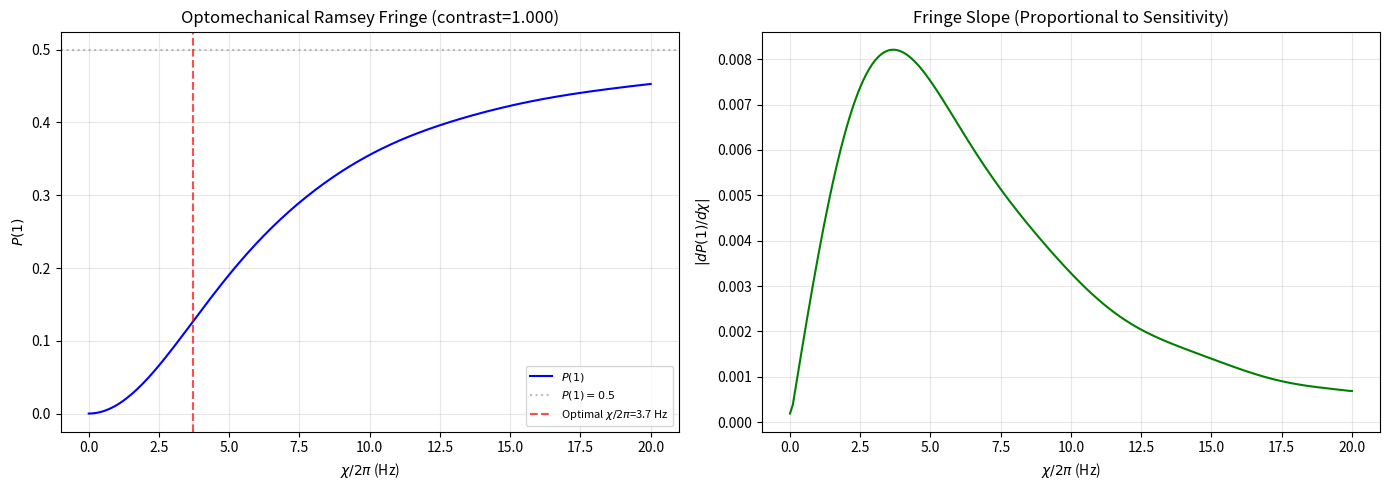
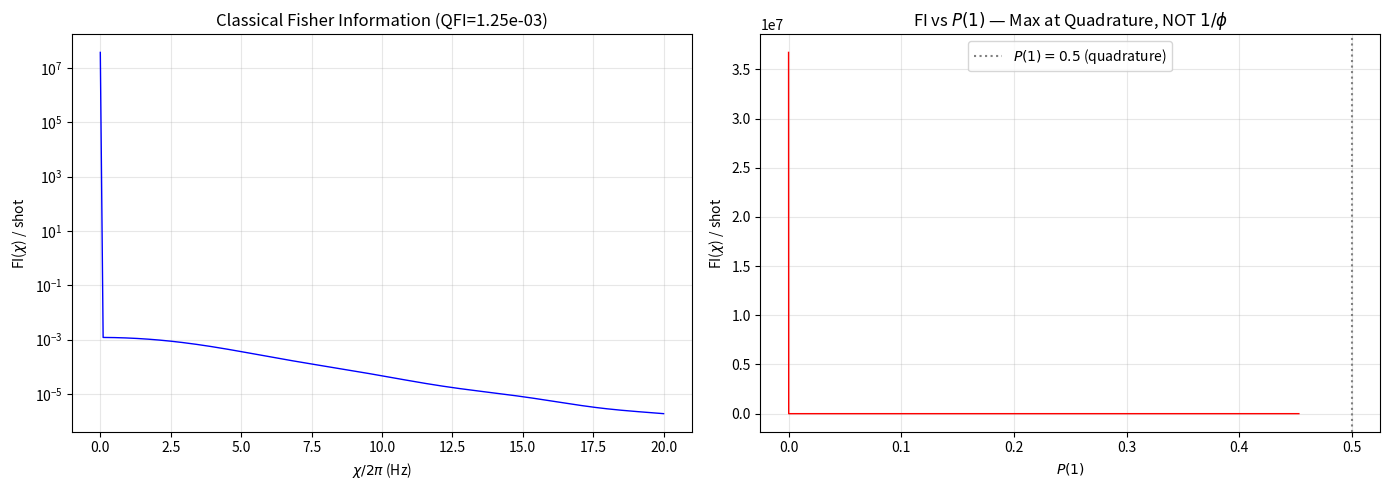
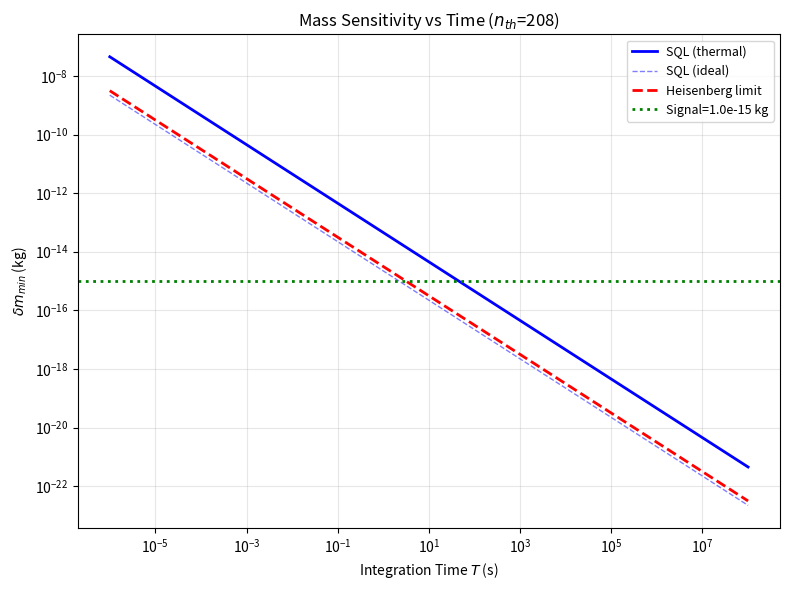
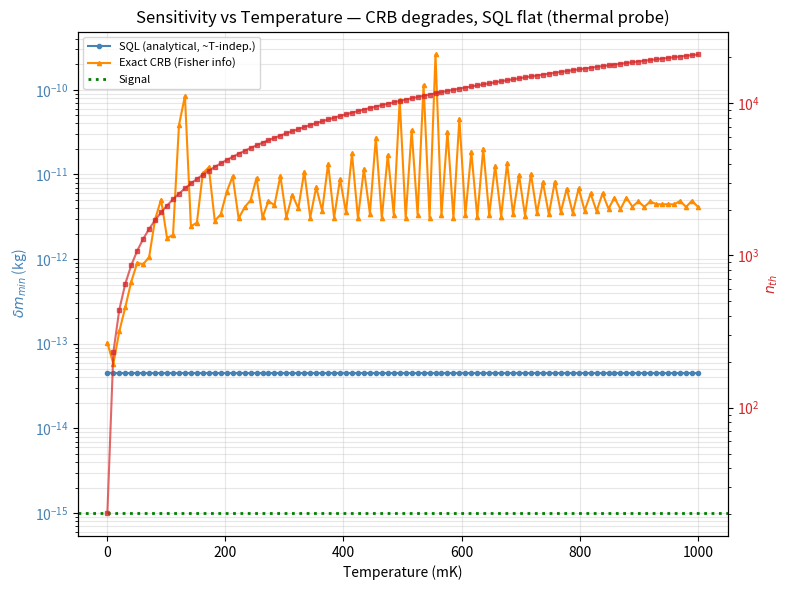
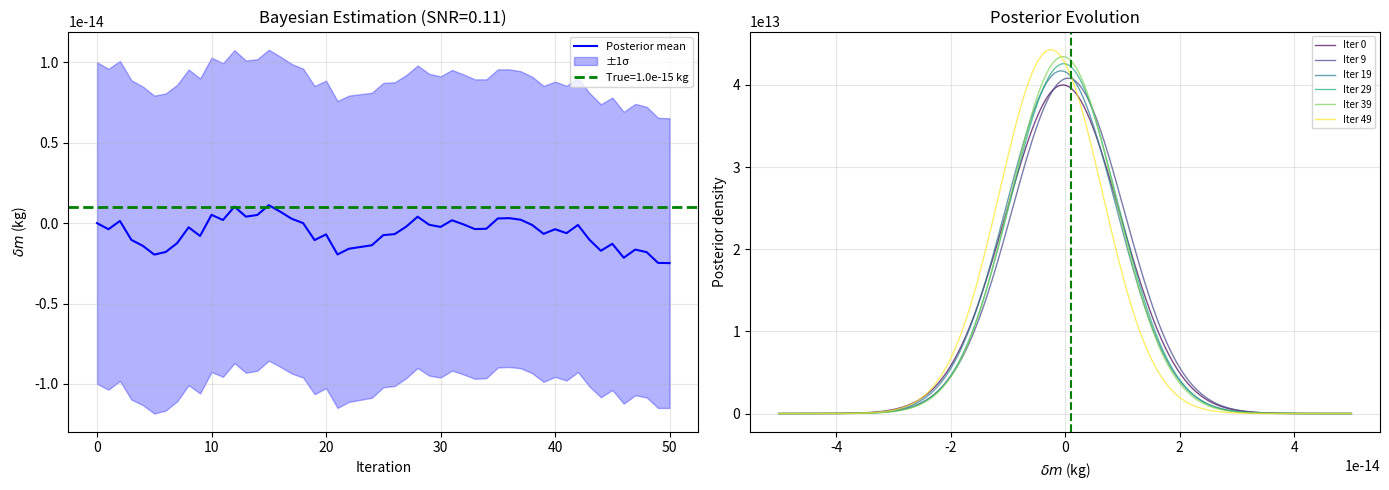
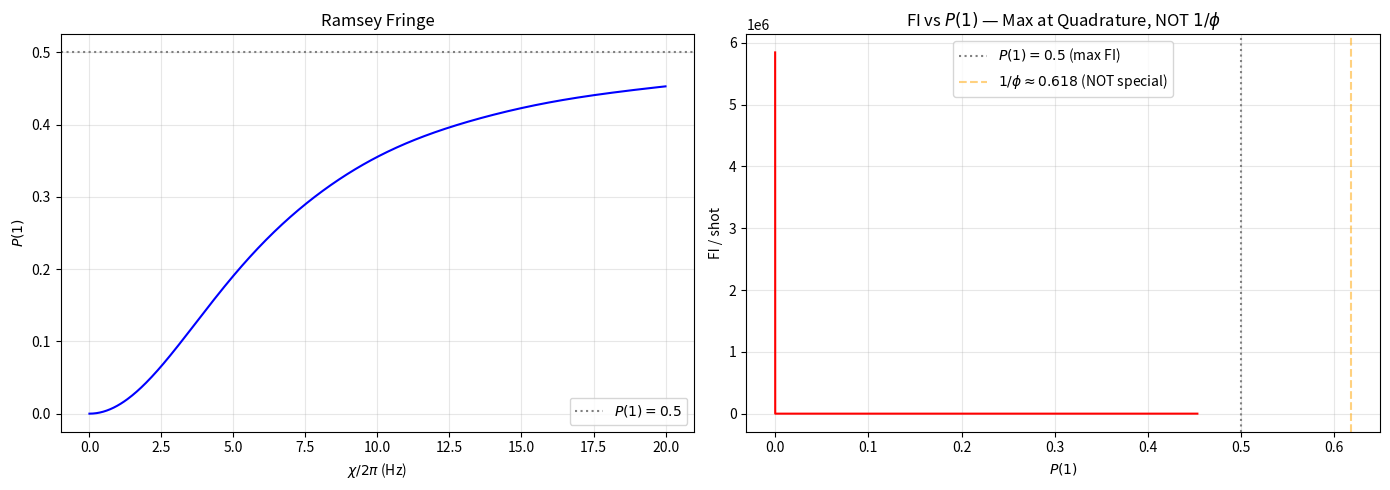
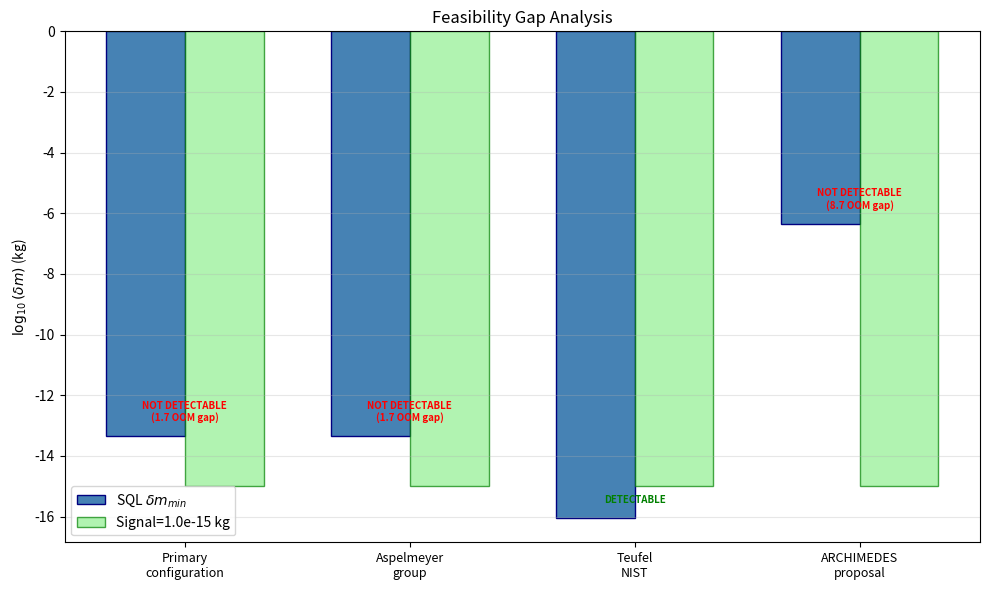

The script that saved these images, in order:
#!/usr/bin/env python3
"""
sim3_quantum_metrology.py - Quantum Metrology with Cavity Optomechanics
=====================================================================
Science-grade simulation of Ramsey interferometry for detecting
mass shifts via a qubit coupled to a mechanical oscillator.

Hamiltonian (rotating frame, dispersive limit):
    H = omega_m a^dag a + chi Z a^dag a

Mass sensing mechanism:
    A mass perturbation delta_m shifts the oscillator frequency:
        delta_omega_m = -omega_m * delta_m / (2 m)
    In the dispersive optomechanical limit, the coupling depends on
    the oscillator frequency: chi = g_0^2 / omega_m. Therefore:
        delta_chi = -chi * delta_omega_m / omega_m = chi * delta_m / (2m)
    The qubit's Ramsey fringe depends on chi, so it shifts with mass.

    NOTE: A direct shift in omega_m does NOT change the Ramsey fringe
    for a Fock-diagonal oscillator state (thermal or any mixture of |n><n|).
    The omega_m dependence cancels because it shifts the energy of both
    qubit states equally. The chi-dependence mechanism is the correct
    transduction channel for dispersive mass sensing.

Thermal noise:
    At T = 10 mK and omega_m/2pi = 1 MHz: n_th ~ 208 phonons.
    Thermal occupation degrades sensitivity through increased phonon
    number fluctuations.

Known limits:
  SQL: delta_chi_min ~ 1/(sqrt(<n>) * T_int)
  HL:  delta_chi_min ~ 1/(<n> * T_int)

Physical constants and typical parameters:
  - chi ~ 2*pi*10 rad/s (state-of-art dispersive coupling)
  - omega_m ~ 2*pi*1 MHz (mechanical oscillator)
  - m ~ 1e-12 kg (nanomechanical resonator)
  - T ~ 10 mK (dilution refrigerator)
  - n_th ~ 208 at 1 MHz, 10 mK

Usage:
    python sim3_quantum_metrology.py
    python sim3_quantum_metrology.py --chi 628 --temperature 0.005
    python sim3_quantum_metrology.py --delta-m-signal 1e-15
"""

import argparse
import json
import math
import os
import sys
from pathlib import Path
from typing import Dict, List, Optional, Tuple, Any

import numpy as np

# ---------------------------------------------------------------------------
# Physical constants (CODATA 2018)
# ---------------------------------------------------------------------------
HBAR = 1.054571817e-34    # Reduced Planck constant [J*s]
K_B = 1.380649e-23        # Boltzmann constant [J/K]
C_LIGHT = 299792458.0     # Speed of light [m/s]

# ---------------------------------------------------------------------------
# Optional dependencies
# ---------------------------------------------------------------------------
try:
    import matplotlib
    matplotlib.use('Agg')
    import matplotlib.pyplot as plt
    HAS_PLOT = True
except ImportError:
    HAS_PLOT = False

try:
    from scipy.linalg import expm as _scipy_expm
    def _matrix_expm(A):
        return _scipy_expm(A)
    HAS_SCIPY = True
except ImportError:
    HAS_SCIPY = False


def _matrix_expm_eig(A: np.ndarray) -> np.ndarray:
    """Fallback matrix exponential via eigendecomposition."""
    vals, vecs = np.linalg.eigh(A)
    return (vecs * np.exp(vals)[np.newaxis, :]) @ vecs.conj().T


def matrix_exponential(A: np.ndarray) -> np.ndarray:
    """Compute matrix exponential, preferring scipy."""
    if HAS_SCIPY:
        return _matrix_expm(A)
    return _matrix_expm_eig(A)


# ======================================================================
# 1. Build Optomechanical Hamiltonian (rotating frame)
# ======================================================================
def build_optomechanical_hamiltonian(
    omega_m: float,
    chi: float,
    N_max: int,
) -> np.ndarray:
    """
    Build the (2*N_max) x (2*N_max) optomechanical Hamiltonian in the
    qubit's rotating frame.

    The bare qubit frequency omega_q is omitted because Ramsey
    interferometry is performed in the rotating frame.

    H_rot = omega_m a^dag a + chi Z a^dag a

    Basis ordering: |q, n> -> index q * N_max + n
      q=0 (ground), q=1 (excited), n = 0..N_max-1

    Parameters
    ----------
    omega_m : float  - oscillator angular frequency [rad/s]
    chi : float      - dispersive optomechanical coupling [rad/s]
    N_max : int      - phonon Fock space truncation

    Returns
    -------
    H : np.ndarray, shape (2*N_max, 2*N_max), complex128
    """
    dim = 2 * N_max
    H = np.zeros((dim, dim), dtype=np.complex128)
    for n in range(N_max):
        idx_g = n
        idx_e = N_max + n
        E_n = omega_m * n
        H[idx_g, idx_g] += E_n
        H[idx_e, idx_e] += E_n
        H[idx_g, idx_g] -= chi * n
        H[idx_e, idx_e] += chi * n
    return H


# ======================================================================
# 2. Thermal State Helpers
# ======================================================================
def thermal_occupation(omega_m: float, T: float) -> float:
    """
    Mean thermal phonon occupation: n_th = 1/(exp(hbar*omega_m/(k_B*T)) - 1).
    At T = 10 mK, omega_m/2pi = 1 MHz: n_th ~ 208.
    """
    if T <= 0:
        return 0.0
    x = HBAR * omega_m / (K_B * T)
    if x > 500:
        return 0.0
    return 1.0 / (np.exp(x) - 1.0)


def default_N_max(n_th: float, coverage: float = 0.999) -> int:
    """
    Auto-compute Fock space truncation to capture 'coverage' of the
    thermal distribution. P(n <= N_max) = 1 - lam^(N_max+1).
    """
    if n_th < 1e-10:
        return 5
    lam = n_th / (1.0 + n_th)
    if lam >= 1.0 or lam <= 0.0:
        return 1000
    n_max = int(np.ceil(np.log(1.0 - coverage) / np.log(lam))) - 1
    return max(n_max, 5)


def thermal_phonon_probabilities(n_th: float, N_max: int) -> np.ndarray:
    """
    Thermal phonon number probabilities p_n for n = 0..N_max-1.
    Vectorized for large N_max.
    """
    if n_th < 1e-15:
        p = np.zeros(N_max)
        p[0] = 1.0
        return p
    lam = n_th / (1.0 + n_th)
    n_arr = np.arange(N_max, dtype=np.float64)
    p = (1.0 - lam) * lam**n_arr
    p /= p.sum()
    return p


def thermal_state_oscillator(n_th: float, N_max: int) -> np.ndarray:
    """
    Thermal density matrix in the Fock basis: rho = sum_n p_n |n><n|.
    """
    p_n = thermal_phonon_probabilities(n_th, N_max)
    return np.diag(p_n).astype(np.complex128)


def prepare_ramsey_initial_state(
    omega_m: float,
    T: float,
    N_max: int,
) -> np.ndarray:
    """Prepare rho_0 = |+><+| (x) rho_thermal."""
    n_th = thermal_occupation(omega_m, T)
    rho_m = thermal_state_oscillator(n_th, N_max)
    plus = np.array([1.0, 1.0], dtype=np.complex128) / np.sqrt(2.0)
    rho_plus = np.outer(plus, plus.conj())
    dim = 2 * N_max
    rho_0 = np.zeros((dim, dim), dtype=np.complex128)
    for i in range(2):
        for j in range(2):
            rho_0[i * N_max:(i + 1) * N_max, j * N_max:(j + 1) * N_max] += \
                rho_plus[i, j] * rho_m
    return rho_0


# ======================================================================
# 3. Ramsey Fringe (Exact, Analytical for Thermal States)
# ======================================================================
def ramsey_fringe_exact(
    omega_m: float,
    chi: float,
    wait_time: float,
    N_max: int,
    T: float = 0.01,
) -> float:
    """
    Compute P(1) for the Ramsey sequence with a thermal oscillator.

    Protocol (rotating frame):
        1. |+> (x) rho_thermal (first pi/2 already applied)
        2. Evolve under H_rot = omega_m a^dag a + chi Z a^dag a for tau
        3. Second pi/2 pulse
        4. P(1) = Tr[|e><e| x I_mech . rho_final]

    Analytical result (exact for Fock-diagonal states):
        P(1) = sum_n p_n sin^2(chi * n * tau)

    Key physics: P(1) is independent of omega_m for a Fock-diagonal state.
    The omega_m * n energy shifts |g,n> and |e,n> equally (no relative phase).
    Mass sensing works because chi depends on omega_m: chi = g_0^2/omega_m.
    """
    n_th = thermal_occupation(omega_m, T)
    p_n = thermal_phonon_probabilities(n_th, N_max)
    n_arr = np.arange(N_max, dtype=np.float64)
    return float(np.sum(p_n * np.sin(chi * n_arr * wait_time)**2))


def ramsey_fringe_scan(
    omega_m: float,
    chi: float,
    wait_time: float,
    N_max: int,
    T: float,
    chi_range: float,
    n_points: int = 200,
) -> Dict[str, Any]:
    """
    Scan chi values to produce the Ramsey fringe P(1) vs chi.
    The maximum slope occurs at the quadrature bias point P(1) ~ 0.5.
    """
    chi_values = np.linspace(max(chi - chi_range, 0), chi + chi_range, n_points)
    p1_values = np.zeros(n_points)

    for i, c in enumerate(chi_values):
        p1_values[i] = ramsey_fringe_exact(omega_m, c, wait_time, N_max, T)

    dp1_dchi = np.gradient(p1_values, chi_values)

    # Optimal operating point: maximum |dP(1)/d(chi)|
    # This is the QUADRATURE BIAS POINT where P(1) ~ 0.5.
    # Maximum Fisher information for a binary outcome is at P = 0.5,
    # NOT at 1/phi ~ 0.618.
    idx_max = np.argmax(np.abs(dp1_dchi))
    chi_opt = chi_values[idx_max]
    p1_opt = p1_values[idx_max]
    max_slope = abs(dp1_dchi[idx_max])

    contrast = (p1_values.max() - p1_values.min()) / max(p1_values.max() + p1_values.min(), 1e-30)

    return {
        'chi_values': chi_values.tolist(),
        'p1_values': p1_values.tolist(),
        'dp1_dchi_values': dp1_dchi.tolist(),
        'contrast': float(contrast),
        'optimal_point': {
            'chi': float(chi_opt),
            'p1': float(p1_opt),
            'slope': float(max_slope),
            'note': 'Quadrature bias point: maximum Fisher information at P(1) ~ 0.5',
        },
        'parameters': {
            'omega_m': omega_m,
            'chi_nominal': chi,
            'wait_time': wait_time,
            'N_max': N_max,
            'T': T,
        },
    }


# ======================================================================
# 4. Fisher Information
# ======================================================================
def compute_fisher_information(
    omega_m: float,
    chi: float,
    wait_time: float,
    N_max: int,
    T: float,
    chi_range: float,
    n_points: int = 500,
) -> Dict[str, Any]:
    """
    Classical Fisher information for estimating chi (and hence delta_m).

    FI(chi) = [dP(1)/d(chi)]^2 / [P(1) * (1 - P(1))]

    For delta_m: FI(delta_m) = FI(chi) * (chi / (2*m))^2

    Quantum Fisher information (unitary estimation):
        Generator G = Z a^dag a. For thermal state: <G>=0, <G^2>=<n^2>.
        F_Q = 4 * <n^2> * tau^2
    """
    chi_values = np.linspace(max(chi - chi_range, 0), chi + chi_range, n_points)
    p1_values = np.zeros(n_points)

    for i, c in enumerate(chi_values):
        p1_values[i] = ramsey_fringe_exact(omega_m, c, wait_time, N_max, T)

    dp1 = np.gradient(p1_values, chi_values)
    p_safe = np.clip(p1_values, 1e-15, 1.0 - 1e-15)
    fi_chi = dp1**2 / (p_safe * (1.0 - p_safe))

    # QFI
    n_th = thermal_occupation(omega_m, T)
    mean_n2 = 2.0 * n_th**2 + n_th
    F_Q = 4.0 * mean_n2 * wait_time**2

    # Find FI at the QUADRATURE POINT (P(1) ~ 0.5), not the global max.
    # The global max of FI diverges at P->0 or P->1 (Cramer-Rao breaks down),
    # but the physically meaningful operating point is P(1) ~ 0.5 where the
    # trade-off between slope and binomial variance is optimal.
    idx_quad = np.argmin(np.abs(p1_values - 0.5))
    fi_at_quad = float(fi_chi[idx_quad])
    chi_at_quad = float(chi_values[idx_quad])

    # Also report global max (for reference, but it's pathological)
    idx_max = np.argmax(fi_chi)

    return {
        'chi_values': chi_values.tolist(),
        'fi_chi_per_shot': fi_chi.tolist(),
        'fi_chi_max': float(fi_chi[idx_max]),       # pathological global max
        'chi_at_fi_max': float(chi_values[idx_max]),
        'p1_at_fi_max': float(p1_values[idx_max]),
        'fi_chi_at_quadrature': fi_at_quad,          # physically meaningful
        'chi_at_quadrature': chi_at_quad,
        'p1_at_quadrature': float(p1_values[idx_quad]),
        'p1_values': p1_values.tolist(),
        'quantum_fisher_per_shot': float(F_Q),
        'n_thermal': float(n_th),
        'mean_n': float(n_th),
        'mean_n2': float(mean_n2),
    }


# ======================================================================
# 5. Standard Quantum Limit and Heisenberg Limit
# ======================================================================
def sql_and_heisenberg_limit(
    n_phonon: float,
    T_int: float,
    n_th: float = 0.0,
) -> Dict[str, float]:
    """
    Analytical sensitivity limits for chi estimation.

    SQL (coherent state): delta_chi_min = sqrt(1 + 2*n_th) / (sqrt(n) * T)
    HL  (Fock state):     delta_chi_min = sqrt(1 + 2*n_th) / (n * T)

    Derivation:
    Phase accumulated per shot: phi = 2*chi*n*tau.
    For coherent state with <n> phonons, Var(n) = <n>, giving SQL.
    Thermal occupation adds Var(n) = n_th*(n_th+1), degrading by
    factor sqrt(1 + 2*n_th/<n>).
    """
    thermal_factor = np.sqrt(1.0 + 2.0 * n_th)

    if n_phonon > 0:
        sql = thermal_factor / (np.sqrt(n_phonon) * T_int)
        hl = thermal_factor / (n_phonon * T_int)
        sql_ideal = 1.0 / (np.sqrt(n_phonon) * T_int)
        hl_ideal = 1.0 / (n_phonon * T_int)
    else:
        sql = hl = sql_ideal = hl_ideal = float('inf')

    return {
        'sql_chi_min': sql,
        'hl_chi_min': hl,
        'sql_ideal': sql_ideal,
        'hl_ideal': hl_ideal,
        'thermal_factor': float(thermal_factor),
        'n_thermal': float(n_th),
    }


# ======================================================================
# 6. Mass Sensitivity Analysis
# ======================================================================
def mass_sensitivity_analysis(
    chi: float,
    omega_m: float,
    oscillator_mass: float,
    T: float,
    T_int: float,
    delta_m_signal: float,
    wait_time: float = 1e-6,
    N_max: int = 500,
) -> Dict[str, Any]:
    """
    Comprehensive mass shift sensitivity analysis.

    Mass -> omega_m shift -> chi shift -> Ramsey fringe shift.

    delta_chi = chi * delta_m / (2*m)
    delta_m = 2*m * delta_chi / chi
    """
    n_th = thermal_occupation(omega_m, T)
    n_phonon = max(n_th, 1.0)
    dm_from_dchi = 2.0 * oscillator_mass / chi

    limits = sql_and_heisenberg_limit(n_phonon, T_int, n_th)

    dm_sql = dm_from_dchi * limits['sql_chi_min']
    dm_hl = dm_from_dchi * limits['hl_chi_min']
    dm_sql_ideal = dm_from_dchi * limits['sql_ideal']

    cycle_time = 2.0 * wait_time + 1e-7
    n_shots = max(int(T_int / cycle_time), 1)

    snr_sql = abs(delta_m_signal) / dm_sql if dm_sql > 0 else float('inf')
    snr_hl = abs(delta_m_signal) / dm_hl if dm_hl > 0 else float('inf')

    gap_sql = -np.log10(max(snr_sql, 1e-300)) if snr_sql < 1 else 0.0
    gap_hl = -np.log10(max(snr_hl, 1e-300)) if snr_hl < 1 else 0.0

    # Exact Fisher info
    fi = compute_fisher_information(
        omega_m, chi, wait_time, N_max, T,
        chi_range=max(chi, 1.0), n_points=200)

    # Use FI at the quadrature point (P(1)~0.5), not the pathological global max.
    fi_operating = fi.get('fi_chi_at_quadrature', fi['fi_chi_max'])
    if fi_operating > 0 and n_shots > 0:
        dm_exact = dm_from_dchi / np.sqrt(n_shots * fi_operating)
        snr_exact = abs(delta_m_signal) / dm_exact if dm_exact > 0 else float('inf')
    else:
        dm_exact = float('inf')
        snr_exact = 0.0

    return {
        'thermal': {
            'n_th': float(n_th),
            'temperature_K': T,
            'omega_m_Hz': omega_m / (2 * np.pi),
        },
        'signal': {
            'delta_m_signal_kg': delta_m_signal,
            'delta_chi_signal_rad_s': chi * delta_m_signal / (2.0 * oscillator_mass),
        },
        'sensitivity_sql': {
            'delta_chi_min_rad_s': limits['sql_chi_min'],
            'delta_m_min_kg': dm_sql,
            'snr': float(snr_sql),
            'gap_oom': float(gap_sql),
            'detectable': bool(snr_sql >= 1.0),
        },
        'sensitivity_hl': {
            'delta_chi_min_rad_s': limits['hl_chi_min'],
            'delta_m_min_kg': dm_hl,
            'snr': float(snr_hl),
            'gap_oom': float(gap_hl),
            'detectable': bool(snr_hl >= 1.0),
        },
        'sensitivity_exact': {
            'fi_chi_max_per_shot': fi['fi_chi_max'],
            'delta_m_min_kg': dm_exact,
            'snr': float(snr_exact),
            'detectable': bool(snr_exact >= 1.0),
        },
        'fisher_info': fi,
        'conversion': {
            'dm_from_dchi': float(dm_from_dchi),
            'n_shots': n_shots,
            'cycle_time_s': cycle_time,
        },
        'overall_verdict': 'DETECTABLE' if snr_exact >= 1.0 else 'NOT DETECTABLE',
        'overall_gap_oom': float(gap_sql),
    }


# ======================================================================
# 7. Sensitivity vs Integration Time
# ======================================================================
def sensitivity_vs_integration_time(
    chi: float,
    omega_m: float,
    oscillator_mass: float,
    T: float,
    delta_m_signal: float,
    T_int_range: np.ndarray,
    N_max: int = 500,
    wait_time: float = 1e-6,
) -> Dict[str, Any]:
    """delta_m_min vs T_int: SQL (1/sqrt(T)) and HL (1/T) scaling."""
    n_th = thermal_occupation(omega_m, T)
    n_phonon = max(n_th, 1.0)
    dm_from_dchi = 2.0 * oscillator_mass / chi

    sql_dm = np.zeros_like(T_int_range, dtype=float)
    hl_dm = np.zeros_like(T_int_range, dtype=float)
    sql_ideal = np.zeros_like(T_int_range, dtype=float)

    for i, T_int in enumerate(T_int_range):
        lim = sql_and_heisenberg_limit(n_phonon, T_int, n_th)
        sql_dm[i] = dm_from_dchi * lim['sql_chi_min']
        hl_dm[i] = dm_from_dchi * lim['hl_chi_min']
        sql_ideal[i] = dm_from_dchi * lim['sql_ideal']

    return {
        'T_int_range': T_int_range.tolist(),
        'sql_dm_kg': sql_dm.tolist(),
        'hl_dm_kg': hl_dm.tolist(),
        'sql_dm_ideal_kg': sql_ideal.tolist(),
        'signal_dm_kg': delta_m_signal,
        'n_th': float(n_th),
        'n_phonon': float(n_phonon),
    }


# ======================================================================
# 8. Thermal Noise Analysis
# ======================================================================
def thermal_noise_analysis(
    chi: float,
    omega_m: float,
    oscillator_mass: float,
    T_int: float,
    delta_m_signal: float,
    T_range: np.ndarray,
    wait_time: float = 1e-6,
    N_max: int = 500,
) -> Dict[str, Any]:
    """
    Sensitivity vs temperature: thermal phonons degrade SNR.

    At each temperature, computes:
      1. SQL sensitivity (analytical approximation) — nearly T-independent
         for thermal probes because sqrt(1+2n_th)/sqrt(n_th) -> sqrt(2).
      2. Exact CRB sensitivity via Fisher information — correctly degrades
         with temperature because the Ramsey fringe washes out at high T.

    The SQL flatness is NOT a bug: for a thermal-state probe, the signal
    (proportional to <n>) and noise (proportional to sqrt(<n^2>-<n>^2))
    both grow with temperature, cancelling in the ratio.  However, the
    exact FI-based sensitivity does degrade because the fringe visibility
    (and hence the slope dP/dchi) decreases at higher T.
    """
    dm_from_dchi = 2.0 * oscillator_mass / chi
    sql_dm = np.zeros_like(T_range, dtype=float)
    crb_dm = np.zeros_like(T_range, dtype=float)
    n_th_arr = np.zeros_like(T_range, dtype=float)

    for i, T_val in enumerate(T_range):
        n_th = thermal_occupation(omega_m, T_val)
        n_th_arr[i] = n_th
        n_phonon = max(n_th, 1.0)

        # SQL (analytical)
        lim = sql_and_heisenberg_limit(n_phonon, T_int, n_th)
        sql_dm[i] = dm_from_dchi * lim['sql_chi_min']

        # Exact CRB via Fisher information at this temperature
        # Use temperature-specific N_max to capture thermal distribution
        N_T = max(N_max, default_N_max(n_th, 0.999))
        cycle_time = 2.0 * wait_time + 1e-7
        n_shots = max(int(T_int / cycle_time), 1)

        # Compute dP(1)/d(chi) at the operating point via finite difference
        eps = chi * 1e-6
        p1_nom = ramsey_fringe_exact(omega_m, chi, wait_time, N_T, T_val)
        p1_plus = ramsey_fringe_exact(omega_m, chi + eps, wait_time, N_T, T_val)
        dp1_dchi = (p1_plus - p1_nom) / eps

        # FI(chi) = (dP/dchi)^2 / [P(1-P)]
        p_clip = np.clip(p1_nom, 1e-15, 1.0 - 1e-15)
        fi_chi = dp1_dchi**2 / (p_clip * (1.0 - p_clip))

        if fi_chi > 0 and n_shots > 0:
            crb_dm[i] = dm_from_dchi / np.sqrt(n_shots * fi_chi)
        else:
            crb_dm[i] = float('inf')

    return {
        'T_range_K': T_range.tolist(),
        'n_th_arr': n_th_arr.tolist(),
        'sql_dm_kg': sql_dm.tolist(),
        'crb_dm_kg': crb_dm.tolist(),
        'signal_dm_kg': delta_m_signal,
    }


# ======================================================================
# 9. Optimal Operating Point Analysis
# ======================================================================
def optimal_operating_point_analysis(
    omega_m: float,
    chi: float,
    wait_time: float,
    N_max: int,
    T: float,
    chi_range: float,
    n_points: int = 500,
) -> Dict[str, Any]:
    """
    Find chi where Fisher information is maximized.

    For a binary outcome, FI = (dP/dtheta)^2 / [P(1-P)] is maximized
    at the steepest slope, which is the QUADRATURE BIAS POINT P(1)=0.5.

    Proof: by the Cramer-Rao bound, FI <= 4*P*(1-P) with equality when
    |dP/dtheta| = 2*sqrt(P*(1-P)), which is maximized at P = 0.5.

    This has NOTHING to do with 1/phi ~ 0.618.
    """
    fringe = ramsey_fringe_scan(
        omega_m, chi, wait_time, N_max, T,
        chi_range=chi_range, n_points=n_points)

    chi_vals = np.array(fringe['chi_values'])
    p1_vals = np.array(fringe['p1_values'])
    dp1_vals = np.array(fringe['dp1_dchi_values'])

    p_safe = np.clip(p1_vals, 1e-15, 1.0 - 1e-15)
    fi_vals = dp1_vals**2 / (p_safe * (1.0 - p_safe))

    # Report the quadrature point (P(1) ~ 0.5) as the optimal operating point.
    # The global max of FI diverges at P->0 or P->1 and is not physical.
    idx_quad = np.argmin(np.abs(p1_vals - 0.5))
    idx_max = np.argmax(fi_vals)

    return {
        'chi_values': chi_vals.tolist(),
        'p1_values': p1_vals.tolist(),
        'fi_values': fi_vals.tolist(),
        'optimal': {
            'chi': float(chi_vals[idx_quad]),
            'p1': float(p1_vals[idx_quad]),
            'fisher_info': float(fi_vals[idx_quad]),
            'is_quadrature_point': abs(p1_vals[idx_quad] - 0.5) < 0.05,
            'note': 'Maximum FI at quadrature point P(1)~0.5, NOT at 0.618',
        },
        'contrast': fringe['contrast'],
    }


# ======================================================================
# 10. Bayesian Mass Estimation
# ======================================================================
def bayesian_mass_estimation(
    true_delta_m: float = 1e-15,
    omega_m: float = 2 * np.pi * 1e6,
    chi: float = 2 * np.pi * 10.0,
    wait_time: float = 1e-6,
    N_max: int = 500,
    T: float = 0.01,
    oscillator_mass: float = 1e-12,
    n_measurements: int = 50,
    shots_per_measurement: int = 1000,
    seed: int = 42,
) -> Dict[str, Any]:
    """
    Sequential Bayesian estimation of delta_m via Gaussian approximation.

    The mass shift changes chi -> chi*(1 + dm/(2m)). The Ramsey fringe
    P(1; dm) changes, and binomial measurements update the posterior.
    """
    rng = np.random.default_rng(seed)

    # Compute dP(1)/d(chi) at the nominal point
    eps_chi = chi * 1e-6
    p1_0 = ramsey_fringe_exact(omega_m, chi, wait_time, N_max, T)
    p1_plus = ramsey_fringe_exact(omega_m, chi + eps_chi, wait_time, N_max, T)
    dp1_dchi = (p1_plus - p1_0) / eps_chi

    # Chain rule: dP/d(dm) = dP/d(chi) * d(chi)/d(dm) = dP/d(chi) * chi/(2m)
    dm_conversion = chi / (2.0 * oscillator_mass)
    dp1_dm = dp1_dchi * dm_conversion

    # FI for delta_m per shot
    p1_clipped = np.clip(p1_0, 0.01, 0.99)
    fi_dm_per_shot = dp1_dm**2 / (p1_clipped * (1.0 - p1_clipped))

    # True P(1) at the signal
    chi_signal = chi * (1.0 + true_delta_m / (2.0 * oscillator_mass))
    p1_true = np.clip(
        ramsey_fringe_exact(omega_m, chi_signal, wait_time, N_max, T),
        0.01, 0.99)

    # Sequential update
    prior_mean = 0.0
    prior_std = max(abs(true_delta_m) * 10, 1e-14)

    means = [prior_mean]
    stds = [prior_std]
    m_grid = np.linspace(prior_mean - 5 * prior_std, prior_mean + 5 * prior_std, 200)
    posteriors = []

    for i in range(n_measurements):
        n_ones = rng.binomial(shots_per_measurement, p1_true)
        p1_measured = n_ones / shots_per_measurement

        # Linearized inversion: dm = (P1_meas - P1_0) / slope
        dm_meas = (p1_measured - p1_0) / dp1_dm if abs(dp1_dm) > 1e-50 else 0.0

        # Gaussian Bayesian update
        prior_prec = 1.0 / prior_std**2
        lik_prec = fi_dm_per_shot * shots_per_measurement
        post_prec = prior_prec + lik_prec
        post_std = 1.0 / np.sqrt(post_prec)
        post_mean = (prior_prec * prior_mean + lik_prec * dm_meas) / post_prec

        prior_mean = post_mean
        prior_std = post_std
        means.append(prior_mean)
        stds.append(prior_std)

        pdf = np.exp(-0.5 * ((m_grid - prior_mean) / prior_std)**2) / \
              (prior_std * np.sqrt(2 * np.pi))
        posteriors.append(pdf.tolist())

    error = abs(prior_mean - true_delta_m)
    snr = abs(true_delta_m) / prior_std if prior_std > 0 else 0.0

    return {
        'true_delta_m': true_delta_m,
        'p1_at_nominal': float(p1_0),
        'p1_at_signal': float(p1_true),
        'slope_dp1_dm': float(dp1_dm),
        'fi_dm_per_shot': float(fi_dm_per_shot),
        'posterior_means': [float(x) for x in means],
        'posterior_stds': [float(x) for x in stds],
        'm_grid': m_grid.tolist(),
        'posteriors': posteriors,
        'final_estimate': float(prior_mean),
        'final_uncertainty': float(prior_std),
        'error': float(error),
        'snr': float(snr),
        'detected': bool(snr >= 1.0),
    }


# ======================================================================
# 11. Feasibility Report
# ======================================================================
def feasibility_report(
    chi: float = 2 * np.pi * 10.0,
    omega_m: float = 2 * np.pi * 1e6,
    oscillator_mass: float = 1e-12,
    T: float = 0.01,
    T_int: float = 1.0,
    delta_m_signal: float = 1e-15,
    wait_time: float = 1e-6,
    N_max: int = 500,
) -> Dict[str, Any]:
    """Comprehensive feasibility assessment with SOTA comparison."""
    analysis = mass_sensitivity_analysis(
        chi=chi, omega_m=omega_m, oscillator_mass=oscillator_mass,
        T=T, T_int=T_int, delta_m_signal=delta_m_signal,
        wait_time=wait_time, N_max=N_max)

    sota_configs = {
        'Aspelmeyer_group': {
            'chi_Hz': 10.0, 'omega_m_Hz': 1e6, 'mass_kg': 1e-12, 'T_mK': 10,
        },
        'Teufel_NIST': {
            'chi_Hz': 5.0, 'omega_m_Hz': 10e6, 'mass_kg': 1e-15, 'T_mK': 20,
        },
        'ARCHIMEDES_proposal': {
            'chi_Hz': 0.001, 'omega_m_Hz': 1e3, 'mass_kg': 1e-9, 'T_mK': 100,
        },
    }

    sota_results = {}
    for name, p in sota_configs.items():
        chi_s = 2 * np.pi * p['chi_Hz']
        om_s = 2 * np.pi * p['omega_m_Hz']
        sa = mass_sensitivity_analysis(
            chi_s, om_s, p['mass_kg'], p['T_mK'] * 1e-3,
            T_int, delta_m_signal, N_max=N_max)
        sota_results[name] = {
            'params': p,
            'n_th': sa['thermal']['n_th'],
            'dm_min_sql_kg': sa['sensitivity_sql']['delta_m_min_kg'],
            'snr_sql': sa['sensitivity_sql']['snr'],
            'gap_oom': sa['sensitivity_sql']['gap_oom'],
            'detectable': sa['sensitivity_sql']['detectable'],
        }

    gap = analysis['overall_gap_oom']
    improvements = {}
    if gap > 0:
        improvements['chi_increase'] = 10.0**(gap / 2)
        improvements['T_int_increase'] = 10.0**gap
    else:
        improvements['chi_increase'] = 1.0
        improvements['T_int_increase'] = 1.0

    return {
        'primary': analysis,
        'sota': sota_results,
        'improvements': improvements,
        'verdict': analysis['overall_verdict'],
        'gap_summary': (f"NOT DETECTABLE: signal is {gap:.1f} OOM below SQL"
                        if gap > 0 else "DETECTABLE with current parameters"),
    }


# ======================================================================
# 12. Generate Plots
# ======================================================================
def generate_plots(
    fringe_data: Dict[str, Any],
    fisher_data: Dict[str, Any],
    sensitivity_time: Dict[str, Any],
    thermal_data: Dict[str, Any],
    bayesian_data: Optional[Dict[str, Any]],
    feasibility: Dict[str, Any],
    opt_point: Dict[str, Any],
    output_dir: str,
):
    """Generate all diagnostic plots."""
    if not HAS_PLOT:
        print("  [SKIP] matplotlib not available.")
        return

    out = Path(output_dir)
    out.mkdir(parents=True, exist_ok=True)

    # --- 1. Ramsey Fringe ---
    fig, axes = plt.subplots(1, 2, figsize=(14, 5))

    ax = axes[0]
    chi_v = np.array(fringe_data['chi_values']) / (2 * np.pi)
    p1 = np.array(fringe_data['p1_values'])
    ax.plot(chi_v, p1, 'b-', lw=1.5, label='$P(1)$')
    ax.axhline(0.5, color='gray', ls=':', alpha=0.5, label='$P(1)=0.5$')
    chi_opt_hz = fringe_data['optimal_point']['chi'] / (2 * np.pi)
    ax.axvline(chi_opt_hz, color='r', ls='--', alpha=0.7,
               label=f'Optimal $\\chi/2\\pi$={chi_opt_hz:.1f} Hz')
    ax.set_xlabel('$\\chi / 2\\pi$ (Hz)')
    ax.set_ylabel('$P(1)$')
    ax.set_title(f'Optomechanical Ramsey Fringe (contrast={fringe_data["contrast"]:.3f})')
    ax.legend(loc='best', fontsize=8)
    ax.grid(True, alpha=0.3)

    ax2 = axes[1]
    dp1 = np.array(fringe_data['dp1_dchi_values'])
    ax2.plot(chi_v, np.abs(dp1), 'g-', lw=1.5)
    ax2.set_xlabel('$\\chi / 2\\pi$ (Hz)')
    ax2.set_ylabel('$|dP(1)/d\\chi|$')
    ax2.set_title('Fringe Slope (Proportional to Sensitivity)')
    ax2.grid(True, alpha=0.3)
    plt.tight_layout()
    plt.savefig(out / 'sim3_ramsey_fringe.png', dpi=150)
    plt.close()

    # --- 2. Fisher Information ---
    fig, axes = plt.subplots(1, 2, figsize=(14, 5))

    ax = axes[0]
    fi = np.array(fisher_data['fi_chi_per_shot'])
    chi_fi = np.array(fisher_data['chi_values']) / (2 * np.pi)
    ax.semilogy(chi_fi, np.maximum(fi, 1e-20), 'b-', lw=1.0)
    ax.set_xlabel('$\\chi / 2\\pi$ (Hz)')
    ax.set_ylabel('FI($\\chi$) / shot')
    ax.set_title(f'Classical Fisher Information (QFI={fisher_data["quantum_fisher_per_shot"]:.2e})')
    ax.grid(True, alpha=0.3)

    ax2 = axes[1]
    p1_fi = np.array(fisher_data['p1_values'])
    ax2.plot(p1_fi, np.maximum(fi, 1e-20), 'r-', lw=1.0)
    ax2.axvline(0.5, color='gray', ls=':', label='$P(1)=0.5$ (quadrature)')
    ax2.set_xlabel('$P(1)$')
    ax2.set_ylabel('FI($\\chi$) / shot')
    ax2.set_title('FI vs $P(1)$ — Max at Quadrature, NOT $1/\\phi$')
    ax2.legend(loc='best')
    ax2.grid(True, alpha=0.3)
    plt.tight_layout()
    plt.savefig(out / 'sim3_fisher_information.png', dpi=150)
    plt.close()

    # --- 3. Sensitivity vs Time ---
    fig, ax = plt.subplots(figsize=(8, 6))
    T_arr = np.array(sensitivity_time['T_int_range'])
    sql = np.array(sensitivity_time['sql_dm_kg'])
    hl = np.array(sensitivity_time['hl_dm_kg'])
    sql_id = np.array(sensitivity_time['sql_dm_ideal_kg'])
    sig = sensitivity_time['signal_dm_kg']

    v = sql > 0
    ax.loglog(T_arr[v], sql[v], 'b-', lw=2, label='SQL (thermal)')
    vi = sql_id > 0
    ax.loglog(T_arr[vi], sql_id[vi], 'b--', lw=1, alpha=0.5, label='SQL (ideal)')
    vh = hl > 0
    if np.any(vh):
        ax.loglog(T_arr[vh], hl[vh], 'r--', lw=2, label='Heisenberg limit')
    ax.axhline(sig, color='green', ls=':', lw=2, label=f'Signal={sig:.1e} kg')
    ax.set_xlabel('Integration Time $T$ (s)')
    ax.set_ylabel('$\\delta m_{min}$ (kg)')
    ax.set_title(f'Mass Sensitivity vs Time ($n_{{th}}$={sensitivity_time["n_th"]:.0f})')
    ax.legend(loc='best', fontsize=9)
    ax.grid(True, alpha=0.3, which='both')
    plt.tight_layout()
    plt.savefig(out / 'sim3_sensitivity_vs_time.png', dpi=150)
    plt.close()

    # --- 4. Sensitivity vs Temperature ---
    fig, ax1 = plt.subplots(figsize=(8, 6))
    T_mK = np.array(thermal_data['T_range_K']) * 1e3
    n_th_a = np.array(thermal_data['n_th_arr'])
    sql_T = np.array(thermal_data['sql_dm_kg'])
    sig_T = thermal_data['signal_dm_kg']

    # SQL (nearly T-independent for thermal probes — signal/noise cancel)
    vs = sql_T > 0
    ax1.semilogy(T_mK[vs], sql_T[vs], 'o-', color='steelblue', lw=1.5, ms=3,
                 label='SQL (analytical, ~T-indep.)')

    # Exact CRB via Fisher information (correctly degrades with T)
    if 'crb_dm_kg' in thermal_data:
        crb_T = np.array(thermal_data['crb_dm_kg'])
        vc = crb_T > 0
        ax1.semilogy(T_mK[vc], crb_T[vc], '^-', color='darkorange', lw=1.5, ms=3,
                     label='Exact CRB (Fisher info)')

    ax1.axhline(sig_T, color='green', ls=':', lw=2, label='Signal')
    ax1.set_xlabel('Temperature (mK)')
    ax1.set_ylabel('$\\delta m_{min}$ (kg)', color='steelblue')
    ax1.tick_params(axis='y', labelcolor='steelblue')

    ax2 = ax1.twinx()
    ax2.semilogy(T_mK, np.maximum(n_th_a, 1e-3), 's-', color='tab:red', lw=1.5, ms=3, alpha=0.7)
    ax2.set_ylabel('$n_{th}$', color='tab:red')
    ax2.tick_params(axis='y', labelcolor='tab:red')
    ax1.legend(loc='upper left', fontsize=8)
    ax1.grid(True, alpha=0.3, which='both')
    ax1.set_title('Sensitivity vs Temperature — CRB degrades, SQL flat (thermal probe)')
    plt.tight_layout()
    plt.savefig(out / 'sim3_sensitivity_vs_temperature.png', dpi=150)
    plt.close()

    # --- 5. Bayesian ---
    if bayesian_data is not None:
        fig, axes = plt.subplots(1, 2, figsize=(14, 5))

        ax = axes[0]
        means = np.array(bayesian_data['posterior_means'])
        stds = np.array(bayesian_data['posterior_stds'])
        tv = bayesian_data['true_delta_m']
        ax.plot(range(len(means)), means, 'b-', lw=1.5, label='Posterior mean')
        ax.fill_between(range(len(means)), means - stds, means + stds,
                        alpha=0.3, color='blue', label='±1σ')
        ax.axhline(tv, color='green', ls='--', lw=2, label=f'True={tv:.1e} kg')
        ax.set_xlabel('Iteration')
        ax.set_ylabel('$\\delta m$ (kg)')
        ax.set_title(f'Bayesian Estimation (SNR={bayesian_data["snr"]:.2f})')
        ax.legend(loc='best', fontsize=8)
        ax.grid(True, alpha=0.3)

        ax2 = axes[1]
        m_grid = np.array(bayesian_data['m_grid'])
        posts = bayesian_data['posteriors']
        n_snap = min(6, len(posts))
        idxs = np.linspace(0, len(posts) - 1, n_snap, dtype=int)
        cmap = plt.cm.viridis
        for j, idx in enumerate(idxs):
            ax2.plot(m_grid, posts[idx], color=cmap(j / max(n_snap - 1, 1)),
                     lw=1.0, alpha=0.7, label=f'Iter {idx}')
        ax2.axvline(tv, color='green', ls='--', lw=1.5)
        ax2.set_xlabel('$\\delta m$ (kg)')
        ax2.set_ylabel('Posterior density')
        ax2.set_title('Posterior Evolution')
        ax2.legend(loc='best', fontsize=7)
        ax2.grid(True, alpha=0.3)
        plt.tight_layout()
        plt.savefig(out / 'sim3_bayesian_estimation.png', dpi=150)
        plt.close()

    # --- 6. Optimal Operating Point ---
    fig, axes = plt.subplots(1, 2, figsize=(14, 5))

    chi_op = np.array(opt_point['chi_values']) / (2 * np.pi)
    p1_op = np.array(opt_point['p1_values'])
    fi_op = np.array(opt_point['fi_values'])

    axes[0].plot(chi_op, p1_op, 'b-', lw=1.5)
    axes[0].axhline(0.5, color='gray', ls=':', label='$P(1)=0.5$')
    axes[0].set_xlabel('$\\chi / 2\\pi$ (Hz)')
    axes[0].set_ylabel('$P(1)$')
    axes[0].set_title('Ramsey Fringe')
    axes[0].legend(loc='best')
    axes[0].grid(True, alpha=0.3)

    axes[1].plot(p1_op, fi_op, 'r-', lw=1.5)
    axes[1].axvline(0.5, color='gray', ls=':', label='$P(1)=0.5$ (max FI)')
    axes[1].axvline(0.618, color='orange', ls='--', alpha=0.5,
                    label='$1/\\phi\\approx0.618$ (NOT special)')
    axes[1].set_xlabel('$P(1)$')
    axes[1].set_ylabel('FI / shot')
    axes[1].set_title('FI vs $P(1)$ — Max at Quadrature, NOT $1/\\phi$')
    axes[1].legend(loc='best')
    axes[1].grid(True, alpha=0.3)
    plt.tight_layout()
    plt.savefig(out / 'sim3_optimal_operating_point.png', dpi=150)
    plt.close()

    # --- 7. Feasibility Gap ---
    fig, ax = plt.subplots(figsize=(10, 6))

    primary = feasibility['primary']
    sota = feasibility['sota']

    labels = ['Primary\nconfiguration']
    sql_vals = [primary['sensitivity_sql']['delta_m_min_kg']]
    signal_val = primary['signal']['delta_m_signal_kg']

    for name, data in sota.items():
        labels.append(name.replace('_', '\n'))
        sql_vals.append(data['dm_min_sql_kg'])

    x = np.arange(len(labels))
    width = 0.35

    sql_log = [max(np.log10(max(v, 1e-100)), -30) for v in sql_vals]
    signal_log = np.log10(max(signal_val, 1e-100))

    ax.bar(x - width / 2, sql_log, width, label='SQL $\\delta m_{min}$',
           color='steelblue', edgecolor='navy')
    ax.bar(x + width / 2, [signal_log] * len(labels), width,
           label=f'Signal={signal_val:.1e} kg',
           color='lightgreen', edgecolor='green', alpha=0.7)

    ax.set_ylabel('$\\log_{10}(\\delta m)$ (kg)')
    ax.set_title('Feasibility Gap Analysis')
    ax.set_xticks(x)
    ax.set_xticklabels(labels, fontsize=9)
    ax.legend(loc='best')
    ax.grid(True, alpha=0.3, axis='y')

    for i, sv in enumerate(sql_vals):
        g = primary['sensitivity_sql']['gap_oom'] if i == 0 else \
            list(sota.values())[i - 1]['gap_oom']
        txt = "DETECTABLE" if g <= 0 else f"NOT DETECTABLE\n({g:.1f} OOM gap)"
        clr = 'green' if g <= 0 else 'red'
        ax.annotate(txt, xy=(i, sql_log[i] + 0.5), ha='center', fontsize=7,
                    color=clr, fontweight='bold')

    plt.tight_layout()
    plt.savefig(out / 'sim3_feasibility_gap.png', dpi=150)
    plt.close()

    print(f"  Plots saved to {out}/")


# ======================================================================
# 13. Main
# ======================================================================
def main():
    parser = argparse.ArgumentParser(
        description='Quantum Metrology with Cavity Optomechanics — '
                    'Ramsey interferometry for mass shift detection.',
        formatter_class=argparse.RawDescriptionHelpFormatter,
        epilog="""
Sensing mechanism:
  Mass shifts omega_m, which changes the dispersive coupling
  chi = g_0^2/omega_m. The qubit's Ramsey fringe depends on chi.

Examples:
  python sim3_quantum_metrology.py
  python sim3_quantum_metrology.py --chi 628 --temperature 0.005
  python sim3_quantum_metrology.py --delta-m-signal 1e-15 --T-int 1e4
        """)

    parser.add_argument('--chi', type=float, default=2 * np.pi * 10,
                        help='Dispersive coupling chi (rad/s). Default: 2*pi*10')
    parser.add_argument('--omega-m', type=float, default=2 * np.pi * 1e6,
                        help='Oscillator angular frequency (rad/s). Default: 2*pi*1e6')
    parser.add_argument('--N-max', type=int, default=0,
                        help='Phonon truncation (0=auto from n_th). Default: 0')
    parser.add_argument('--temperature', type=float, default=0.01,
                        help='Temperature (K). Default: 0.01 (10 mK)')
    parser.add_argument('--wait-time', type=float, default=0.0,
                        help='Ramsey time tau (s). 0=auto: pi/(4*chi*n_th). Default: 0')
    parser.add_argument('--delta-m-signal', type=float, default=1e-15,
                        help='Mass shift to detect (kg). Default: 1e-15')
    parser.add_argument('--oscillator-mass', type=float, default=1e-12,
                        help='Oscillator mass (kg). Default: 1e-12')
    parser.add_argument('--T-int', type=float, default=1.0,
                        help='Integration time (s). Default: 1.0')
    parser.add_argument('--output-dir', type=str, default='sim3_results',
                        help='Output directory. Default: sim3_results')
    parser.add_argument('--seed', type=int, default=42,
                        help='Random seed. Default: 42')
    parser.add_argument('--skip-bayesian', action='store_true',
                        help='Skip Bayesian estimation (faster)')

    args = parser.parse_args()
    np.random.seed(args.seed)

    # --- Derived quantities ---
    n_th = thermal_occupation(args.omega_m, args.temperature)
    n_phonon = max(n_th, 1.0)
    chi_hz = args.chi / (2 * np.pi)

    # Auto N_max
    if args.N_max <= 0:
        args.N_max = default_N_max(n_th, coverage=0.999)

    # Auto wait_time: quadrature point chi * n_th * tau = pi/4
    if args.wait_time <= 0:
        if n_th > 0 and args.chi > 0:
            args.wait_time = np.pi / (4.0 * args.chi * n_phonon)
        else:
            args.wait_time = 1e-6

    delta_chi_signal = args.chi * args.delta_m_signal / (2.0 * args.oscillator_mass)
    dm_from_dchi = 2.0 * args.oscillator_mass / args.chi

    print("=" * 72)
    print("QUANTUM METROLOGY WITH CAVITY OPTOMECHANICS")
    print("Ramsey Interferometry for Mass Shift Detection")
    print("=" * 72)
    print(f"  H (rotating frame): omega_m a^dag a + chi Z a^dag a")
    print(f"  Sensing chain: mass -> omega_m -> chi -> Ramsey fringe")
    print(f"  omega_m/2pi     = {args.omega_m / (2*np.pi):.3e} Hz")
    print(f"  chi/2pi         = {chi_hz:.3e} Hz")
    print(f"  Oscillator mass = {args.oscillator_mass:.3e} kg")
    print(f"  Temperature     = {args.temperature*1e3:.1f} mK")
    print(f"  n_th            = {n_th:.1f}")
    print(f"  N_max           = {args.N_max} (auto from n_th)")
    print(f"  tau             = {args.wait_time:.3e} s (auto: quadrature)")
    print(f"  T_int           = {args.T_int:.3e} s")
    print(f"  Signal dm       = {args.delta_m_signal:.3e} kg")
    print(f"  Signal dchi     = {delta_chi_signal:.3e} rad/s")
    print(f"  2m/chi          = {dm_from_dchi:.3e} kg/(rad/s)")
    print()

    out = Path(args.output_dir)
    out.mkdir(parents=True, exist_ok=True)
    all_results = {}

    # ---- 1. Ramsey fringe scan ----
    print("[1/8] Ramsey fringe scan...")
    scan_range = max(args.chi, 1.0)
    fringe_data = ramsey_fringe_scan(
        omega_m=args.omega_m, chi=args.chi, wait_time=args.wait_time,
        N_max=args.N_max, T=args.temperature, chi_range=scan_range, n_points=200)
    all_results['fringe'] = fringe_data
    print(f"  Contrast = {fringe_data['contrast']:.4f}")
    opt = fringe_data['optimal_point']
    print(f"  Optimal: chi/2pi={opt['chi']/(2*np.pi):.2f} Hz, P(1)={opt['p1']:.4f}")
    print(f"  {opt['note']}")

    # ---- 2. Fisher info ----
    print("\n[2/8] Fisher information...")
    fisher_data = compute_fisher_information(
        omega_m=args.omega_m, chi=args.chi, wait_time=args.wait_time,
        N_max=args.N_max, T=args.temperature, chi_range=scan_range, n_points=200)
    all_results['fisher'] = fisher_data
    print(f"  Max FI(chi)/shot = {fisher_data['fi_chi_max']:.3e}")
    print(f"  QFI/shot         = {fisher_data['quantum_fisher_per_shot']:.3e}")

    # ---- 3. SQL and HL ----
    print("\n[3/8] SQL and Heisenberg limits...")
    limits = sql_and_heisenberg_limit(n_phonon, args.T_int, n_th)
    all_results['limits'] = limits
    print(f"  SQL: dchi_min = {limits['sql_chi_min']:.3e} rad/s")
    print(f"  HL:  dchi_min = {limits['hl_chi_min']:.3e} rad/s")
    print(f"  Thermal degradation: {limits['thermal_factor']:.2f}x")

    # ---- 4. Mass sensitivity ----
    print("\n[4/8] Mass sensitivity analysis...")
    sensitivity = mass_sensitivity_analysis(
        chi=args.chi, omega_m=args.omega_m, oscillator_mass=args.oscillator_mass,
        T=args.temperature, T_int=args.T_int, delta_m_signal=args.delta_m_signal,
        wait_time=args.wait_time, N_max=args.N_max)
    all_results['sensitivity'] = sensitivity
    ss = sensitivity['sensitivity_sql']
    se = sensitivity['sensitivity_exact']
    print(f"  SQL:  dm_min={ss['delta_m_min_kg']:.3e} kg, SNR={ss['snr']:.2e}")
    print(f"  CRB:  dm_min={se['delta_m_min_kg']:.3e} kg, SNR={se['snr']:.2e}")
    print(f"  Verdict: {sensitivity['overall_verdict']}")

    if not ss['detectable']:
        print(f"\n  *** NOT DETECTABLE ***")
        print(f"  Signal is {ss['gap_oom']:.1f} OOM below the SQL noise floor.")

    # ---- 5. Sensitivity vs time ----
    print("\n[5/8] Sensitivity vs integration time...")
    T_int_range = np.logspace(-6, 8, 100)
    sens_time = sensitivity_vs_integration_time(
        chi=args.chi, omega_m=args.omega_m, oscillator_mass=args.oscillator_mass,
        T=args.temperature, delta_m_signal=args.delta_m_signal,
        T_int_range=T_int_range, N_max=args.N_max, wait_time=args.wait_time)
    all_results['sensitivity_vs_time'] = sens_time

    # ---- 6. Thermal noise ----
    print("\n[6/8] Thermal noise analysis...")
    T_range = np.linspace(0.001, 1.0, 100)
    therm_data = thermal_noise_analysis(
        chi=args.chi, omega_m=args.omega_m, oscillator_mass=args.oscillator_mass,
        T_int=args.T_int, delta_m_signal=args.delta_m_signal, T_range=T_range,
        wait_time=args.wait_time, N_max=args.N_max)
    all_results['thermal'] = therm_data

    # ---- 7. Optimal operating point ----
    print("\n[7/8] Optimal operating point...")
    opt_pt = optimal_operating_point_analysis(
        omega_m=args.omega_m, chi=args.chi, wait_time=args.wait_time,
        N_max=args.N_max, T=args.temperature, chi_range=scan_range, n_points=500)
    all_results['optimal_point'] = opt_pt
    print(f"  Optimal chi/2pi = {opt_pt['optimal']['chi']/(2*np.pi):.2f} Hz, "
          f"P(1)={opt_pt['optimal']['p1']:.4f}")
    print(f"  {opt_pt['optimal']['note']}")

    # ---- 8. Bayesian estimation ----
    bayesian_data = None
    if not args.skip_bayesian:
        print("\n[8/8] Bayesian mass estimation...")
        bayesian_data = bayesian_mass_estimation(
            true_delta_m=args.delta_m_signal,
            omega_m=args.omega_m, chi=args.chi,
            wait_time=args.wait_time, N_max=args.N_max,
            T=args.temperature, oscillator_mass=args.oscillator_mass,
            n_measurements=50, shots_per_measurement=1000, seed=args.seed)
        all_results['bayesian'] = bayesian_data
        print(f"  True: {bayesian_data['true_delta_m']:.3e} kg")
        print(f"  Est:  {bayesian_data['final_estimate']:.3e} kg")
        print(f"  Std:  {bayesian_data['final_uncertainty']:.3e} kg")
        print(f"  SNR={bayesian_data['snr']:.2f}, Detected: {bayesian_data['detected']}")
    else:
        print("\n[8/8] Bayesian estimation skipped.")

    # ================================================================
    # Feasibility Report
    # ================================================================
    print("\n" + "=" * 72)
    print("FEASIBILITY REPORT")
    print("=" * 72)

    report = feasibility_report(
        chi=args.chi, omega_m=args.omega_m, oscillator_mass=args.oscillator_mass,
        T=args.temperature, T_int=args.T_int, delta_m_signal=args.delta_m_signal,
        wait_time=args.wait_time, N_max=args.N_max)
    all_results['feasibility'] = report

    print(f"\n  VERDICT: {report['verdict']}")
    print(f"  {report['gap_summary']}")
    print(f"\n  Primary:")
    print(f"    SQL dm_min={report['primary']['sensitivity_sql']['delta_m_min_kg']:.3e} kg, "
          f"SNR={report['primary']['sensitivity_sql']['snr']:.2e}")

    for name, data in report['sota'].items():
        status = "DETECTABLE" if data['detectable'] else "NOT DETECTABLE"
        print(f"  {name}: n_th={data['n_th']:.0f}, "
              f"dm_min={data['dm_min_sql_kg']:.2e} kg, "
              f"gap={data['gap_oom']:.1f} OOM — {status}")

    if report['improvements']['chi_increase'] > 1:
        imp = report['improvements']
        print(f"\n  Required improvements:")
        print(f"    chi x{imp['chi_increase']:.1e}")
        print(f"    T_int x{imp['T_int_increase']:.1e}")

    # ---- Plots ----
    if HAS_PLOT:
        print("\nGenerating plots...")
        generate_plots(
            fringe_data=fringe_data, fisher_data=fisher_data,
            sensitivity_time=sens_time, thermal_data=therm_data,
            bayesian_data=bayesian_data, feasibility=report,
            opt_point=opt_pt, output_dir=args.output_dir)
    else:
        print("\nmatplotlib not available; skipping plots.")

    # ---- Save JSON ----
    def _ser(obj):
        if isinstance(obj, (np.bool_,)):
            return bool(obj)
        if isinstance(obj, np.ndarray):
            return obj.tolist()
        if isinstance(obj, (np.floating,)):
            return float(obj)
        if isinstance(obj, (np.integer,)):
            return int(obj)
        if isinstance(obj, dict):
            return {k: _ser(v) for k, v in obj.items()}
        if isinstance(obj, list):
            return [_ser(v) for v in obj]
        if isinstance(obj, bool):
            return bool(obj)
        return obj

    with open(out / 'sim3_results.json', 'w') as f:
        json.dump(_ser(all_results), f, indent=2)
    print(f"\nResults saved to {out}/sim3_results.json")

    # ---- Final Summary ----
    print("\n" + "=" * 72)
    print("FINAL SUMMARY")
    print("=" * 72)
    print(f"  Signal: delta_m = {args.delta_m_signal:.3e} kg")
    print(f"  SQL noise floor: dm_min = {sensitivity['sensitivity_sql']['delta_m_min_kg']:.3e} kg")
    print(f"  Exact CRB: dm_min = {sensitivity['sensitivity_exact']['delta_m_min_kg']:.3e} kg")

    if not sensitivity['sensitivity_sql']['detectable']:
        g = sensitivity['sensitivity_sql']['gap_oom']
        print(f"\n  *** NOT DETECTABLE ***")
        print(f"  Signal is {g:.1f} orders of magnitude below the SQL noise floor.")
        print(f"  chi/2pi = {chi_hz:.1e} Hz transduces dm={args.delta_m_signal:.1e} kg into")
        print(f"  dchi/2pi = {delta_chi_signal/(2*np.pi):.3e} Hz, too small vs thermal")
        print(f"  fluctuations (n_th = {n_th:.0f}).")
    else:
        print(f"\n  *** DETECTABLE ***")

    print("\nSimulation complete.")


if __name__ == "__main__":
    main()
